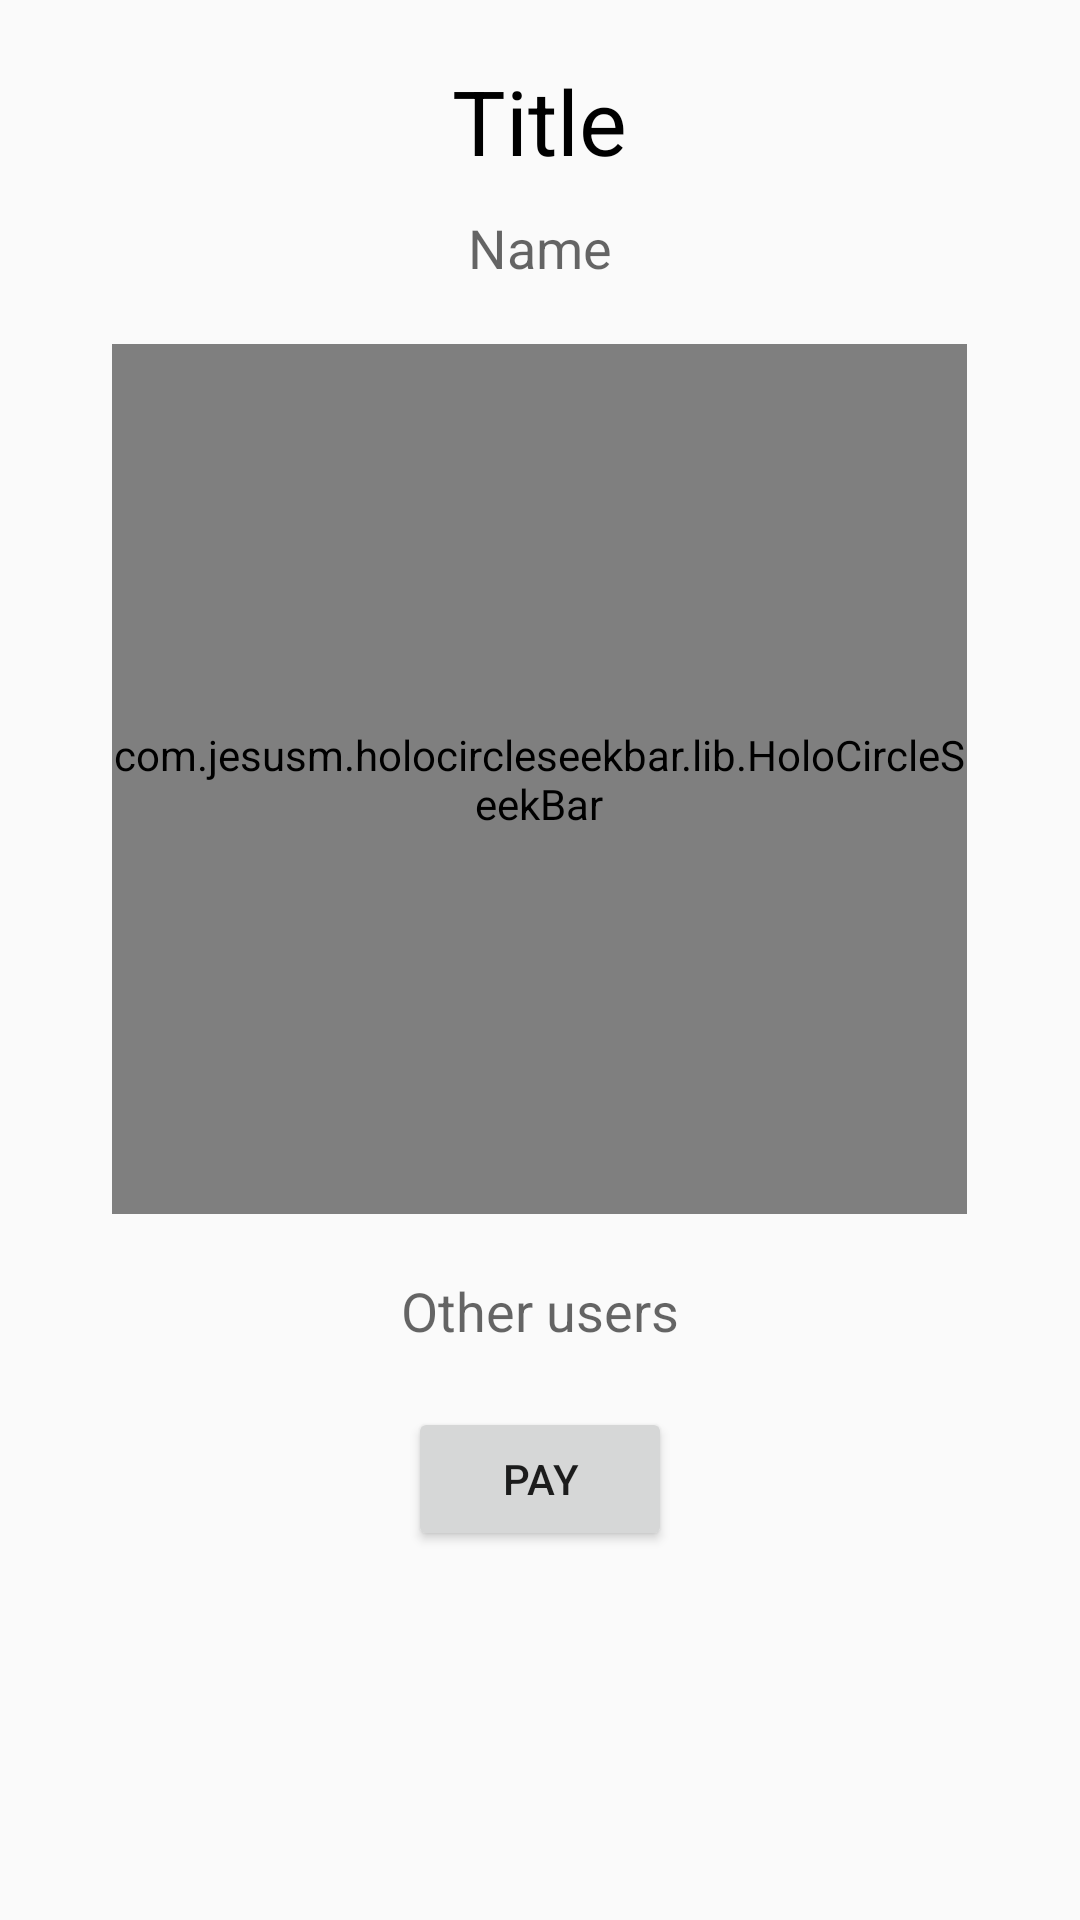

Write the Android layout XML for this screen, with the resource values it uses.
<!-- AndroidManifest.xml: application theme AppTheme -->
<!-- res/layout/receive_request_fragment.xml -->
<?xml version="1.0" encoding="utf-8"?>
<ScrollView xmlns:android="http://schemas.android.com/apk/res/android"
    android:layout_width="fill_parent"
    android:layout_height="fill_parent"
    xmlns:app="http://schemas.android.com/apk/res-auto"
    >

    <LinearLayout xmlns:android="http://schemas.android.com/apk/res/android"
    android:orientation="vertical"
    android:layout_width="match_parent"
    android:layout_height="wrap_content">

    <TextView
        android:id="@+id/title1"
        android:layout_width="wrap_content"
        android:layout_height="wrap_content"
        android:layout_marginTop="20dp"
        android:layout_gravity="center"
        android:textSize="30dp"
        android:textColor="#000000"
        android:text="Title"
        android:textAppearance="?android:textAppearanceMedium" />

    <TextView
        android:id="@+id/name1"
        android:layout_width="wrap_content"
        android:layout_height="wrap_content"
        android:layout_gravity="center"
        android:layout_marginTop="10dp"
        android:text="Name"
        android:textAppearance="?android:textAppearanceMedium" />

    <com.jesusm.holocircleseekbar.lib.HoloCircleSeekBar
        android:layout_gravity="center_horizontal"
        android:layout_marginTop="20dp"
        android:id="@+id/picker"
        android:layout_width="285dp"
        android:layout_height="290dp"
        app:max="100"
        app:pointer_color="@color/colorAccent"
        app:pointer_halo_color="@color/colorAccent"
        app:pointer_size="20dp"
        app:text_color="@color/primary_text"
        app:text_size="65sp"
        app:wheel_active_color="@color/colorPrimary"
        app:wheel_unactive_color="@color/image_border"/>

    <TextView
        android:id="@+id/other1"
        android:layout_marginTop="20dp"
        android:layout_width="wrap_content"
        android:layout_height="wrap_content"
        android:layout_gravity="center_horizontal"
        android:text="Other users"
        android:textAppearance="?android:textAppearanceMedium" />

    <Button
        android:layout_marginTop="20dp"
        android:layout_width="wrap_content"
        android:layout_height="wrap_content"
        android:id="@+id/finance"
        android:layout_gravity="center"
        android:text="Pay"/>

</LinearLayout>
    </ScrollView>
<!-- resources referenced by this layout -->
<resources>
  <color name="colorAccent">#FF4081</color>
  <color name="colorPrimary">#3F51B5</color>
  <color name="image_border">#7D857E</color>
  <color name="primary_text">#212121</color>
  <style name="AppTheme" parent="Theme.AppCompat.Light.DarkActionBar">
          
          <item name="colorPrimary">@color/colorPrimary</item>
          <item name="colorPrimaryDark">@color/colorPrimaryDark</item>
          <item name="colorAccent">@color/colorAccent</item>
          <item name="windowNoTitle">true</item>
          <item name="windowActionBar">false</item>
      </style>
  <color name="colorPrimaryDark">#303F9F</color>
</resources>
